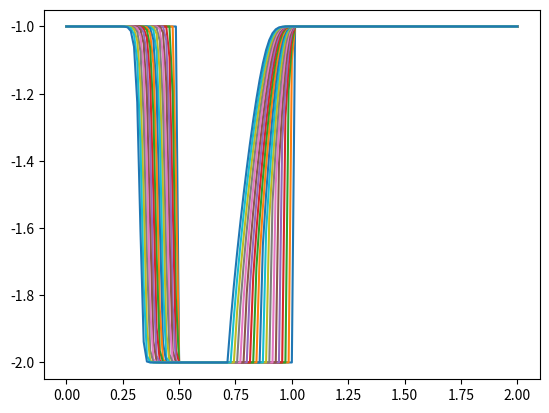

This figure's Python source:
import numpy as np
import matplotlib.pyplot as plt

nx = 141
dx = 2/(nx -1)
nt = 20

u = np.ones(nx)
u[:]= -1
u[int(.5 / dx) : int(1 / dx + 1)] = -2  #then set u = 2 between 0.5 and 1 as per our I.C.s

CFL = 0.9
dt  = CFL * dx/max(abs(u))

plt.plot(np.linspace(0, 2, nx), u);
plt.show()

for n in range(nt):  #iterate through time
    un = u.copy() ##copy the existing values of u into un
    
    F = lambda c: (max(c/(abs(c)+1e-6), 0), max(-c/(abs(c)+1e-6), 0))
    
    for i in range(1, nx-1):  ##now we'll iterate through the u array
        # Coefficients to the east side of the node (i+1)
        fe1, fe2 = F(u[i])
        # Coefficients to the west side of the node (i-1)
        fw1, fw2 = F(u[i])
        # Differential values on the east side interface
        ue = un[i] * fe1 + un[i+1] * fe2
        # Differential values on the wast side interface
        uw = un[i-1] * fw1 + un[i]* fw2
        u[i] = un[i] - un[i] * dt / dx * (ue - uw)

        #u[i] = un[i] - un[i] * dt / dx * (un[i] - un[i-1])        
    plt.plot(np.linspace(0, 2, nx), u) ##Plot the results
    plt.show()




